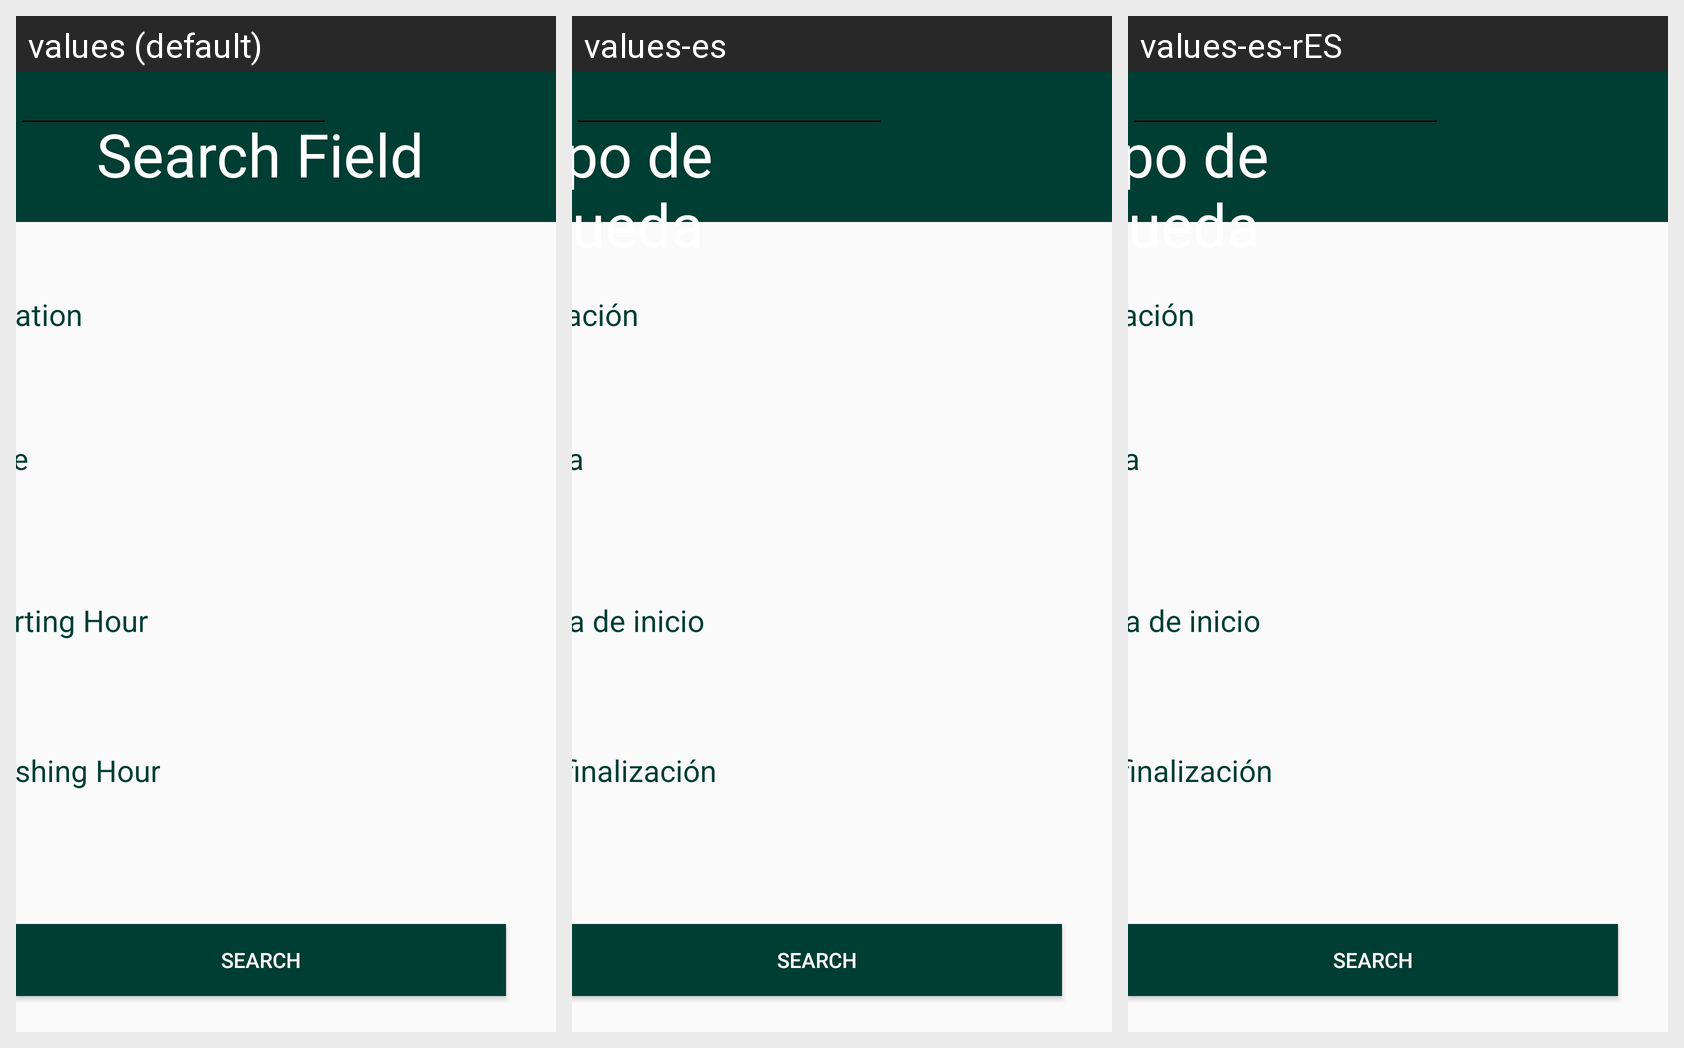

Strings drawn on this Android screen and how each of the app's shown locales translates them:
Android screen res/layout/activity_field_search.xml rendered under 3 locales, left to right: values (default), values-es, values-es-rES. Device: Nexus 5 (rendered at 1080×1920; each locale shown at half size, 540×960, under a caption strip naming it); theme Theme.SoccerField.
Strings drawn on this screen, with the default value and each locale's value (text and hints the layout hard-codes, and strings that could not be matched under every locale, appear in the picture but are not listed):

SearchField
  values: Search Field
  values-es: Campo de búsqueda
  values-es-rES: Campo de búsqueda

Location
  values: Location
  values-es: Ubicación
  values-es-rES: Ubicación

Date
  values: Date
  values-es: Fecha
  values-es-rES: Fecha

StartingHour
  values: Starting Hour
  values-es: Hora de inicio
  values-es-rES: Hora de inicio

FinishHour
  values: Finishing Hour
  values-es: Hora de finalización
  values-es-rES: Hora de finalización

Searchs
  values: Search
  values-es: Search
  values-es-rES: Search
